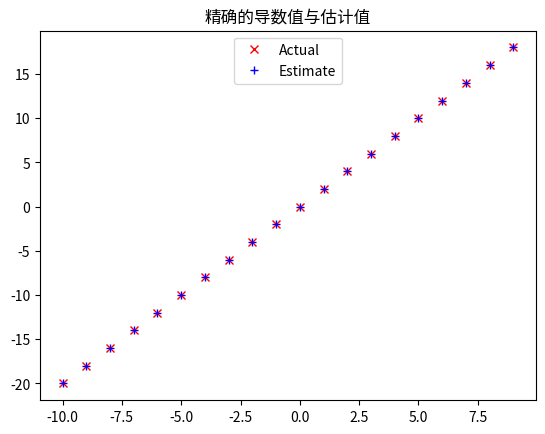

The matplotlib source for this figure:
# -*- coding:utf-8 -*-
"""
@project = 0524-2
@file = 8_1
@author = Liangjisheng
@create_time = 2018/5/24 0024 下午 19:19
"""
from functools import partial
from matplotlib import pyplot as plt

def sum_of_squares(v):
    """computes the sum of squared elements in v"""
    return sum(v_i ** 2 for v_i in v)

def difference_quotient(f, x, h):
    return (f(x + h) - f(x)) / h

def square(x):
    return x * x

def derivative(x):
    return 2 * x

derivative_estimate = partial(difference_quotient, square, h=0.00001)

# 画出f(x) = x * x函数的导数
x = range(-10, 10)
plt.title('精确的导数值与估计值')
plt.plot(x, list(map(derivative, x)), 'rx', label='Actual')   # 用x来表示
plt.plot(x, list(map(derivative_estimate, x)), 'b+', label='Estimate')    # 用+来表示
plt.legend(loc=9)
plt.show()
